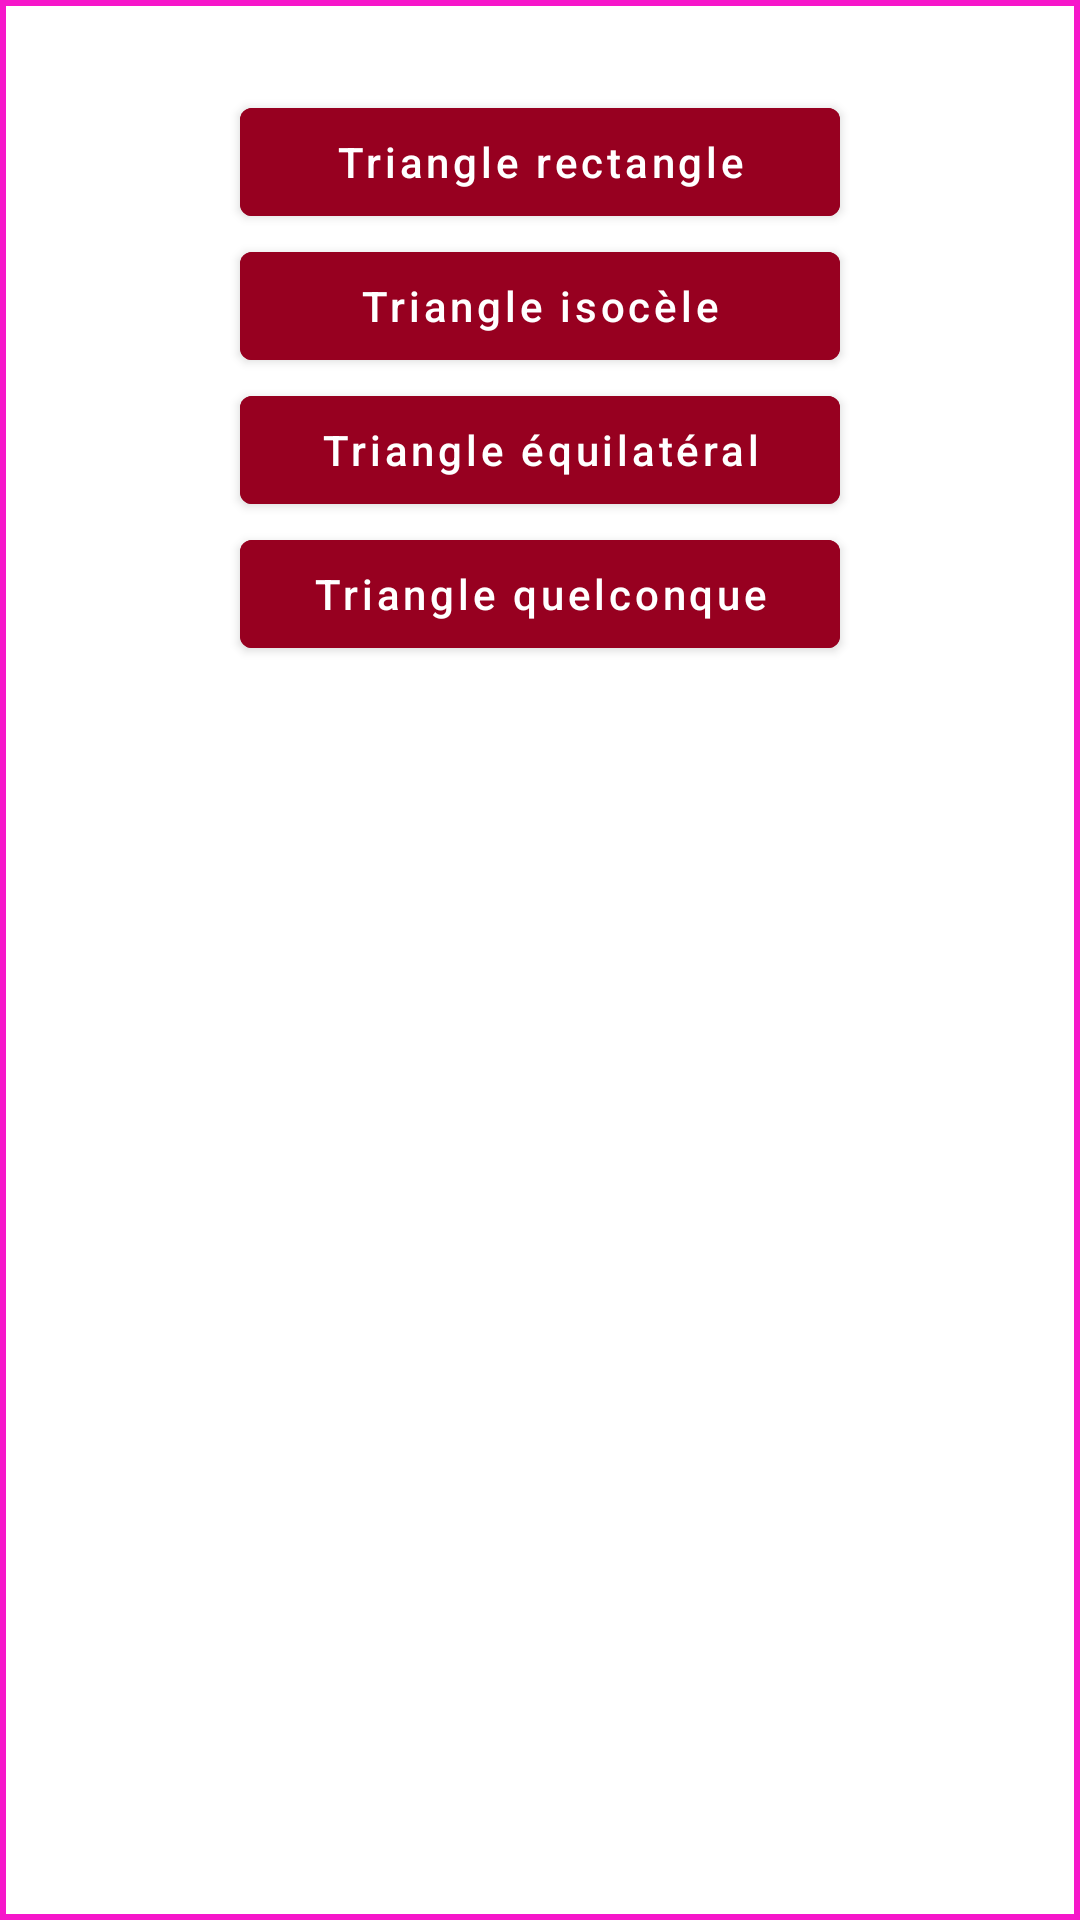

This screen was rendered from an Android layout file. Write that file and the resources it references.
<!-- AndroidManifest.xml: application theme Theme.Matematic -->
<!-- res/layout/alert_dialog_choose_triangle.xml -->
<?xml version="1.0" encoding="utf-8"?>
<RelativeLayout xmlns:android="http://schemas.android.com/apk/res/android"
    xmlns:tools="http://schemas.android.com/tools"
    android:layout_width="match_parent"
    android:layout_height="match_parent"
    android:background="@drawable/border_dialbox"
    >

    <LinearLayout
        android:layout_width="match_parent"
        android:layout_height="wrap_content"
        android:id="@+id/linearDialBoxChooseTriangle"
        android:orientation="vertical"
        android:layout_marginTop="20dp"
        android:layout_marginBottom="20dp"
        tools:ignore="UselessParent">

        <com.google.android.material.button.MaterialButton
            android:layout_width="200dp"
            android:layout_height="wrap_content"
            android:textAllCaps="false"
            android:text="Triangle rectangle"
            android:backgroundTint="@color/red_dark"
            android:id="@+id/btnChooseTriangleRectangle"
            android:layout_gravity="center"
            />

        <com.google.android.material.button.MaterialButton
            android:layout_width="200dp"
            android:layout_height="wrap_content"
            android:textAllCaps="false"
            android:text="Triangle isocèle"
            android:backgroundTint="@color/red_dark"
            android:id="@+id/btnChooseTriangleIsocele"
            android:layout_gravity="center"
            />

        <com.google.android.material.button.MaterialButton
            android:layout_width="200dp"
            android:layout_height="wrap_content"
            android:textAllCaps="false"
            android:text="Triangle équilatéral"
            android:backgroundTint="@color/red_dark"
            android:id="@+id/btnChooseTriangleEquilateral"
            android:layout_gravity="center"
            />

        <com.google.android.material.button.MaterialButton
            android:layout_width="200dp"
            android:layout_height="wrap_content"
            android:textAllCaps="false"
            android:text="Triangle quelconque"
            android:backgroundTint="@color/red_dark"
            android:id="@+id/btnChooseTriangleQuelconque"
            android:layout_gravity="center"
            />

    </LinearLayout>

</RelativeLayout>
<!-- resources referenced by this layout -->
<resources>
  <color name="red_dark">#970020</color>
  <!-- drawable border_dialbox (drawable) -->
  <?xml version="1.0" encoding="utf-8"?>
  <shape xmlns:android="http://schemas.android.com/apk/res/android">
      <stroke
          android:width="2dp"
          android:color="@color/purple_pink" />
      <solid
          android:color="#00FFFFFF"
          android:paddingLeft="10dp"
          android:paddingTop="10dp"/>
      <padding
          android:left="10dp"
          android:top="10dp"
          android:right="10dp"
          android:bottom="10dp" />
  </shape>
  <style name="Theme.Matematic" parent="Theme.MaterialComponents.DayNight.DarkActionBar">
          
          <item name="colorPrimary">@color/purple_500</item>
          <item name="colorPrimaryVariant">@color/purple_700</item>
          <item name="colorOnPrimary">@color/white</item>
          
          <item name="colorSecondary">@color/teal_200</item>
          <item name="colorSecondaryVariant">@color/teal_700</item>
          <item name="colorOnSecondary">@color/black</item>
          
          <item name="android:statusBarColor" tools:targetApi="l">?attr/colorPrimaryVariant</item>
          
      </style>
  <color name="purple_pink">#F616CA</color>
  <color name="purple_500">#FF6200EE</color>
  <color name="purple_700">#FF3700B3</color>
  <color name="white">#FFFFFFFF</color>
  <color name="teal_200">#FF03DAC5</color>
  <color name="teal_700">#FF018786</color>
  <color name="black">#FF000000</color>
</resources>
